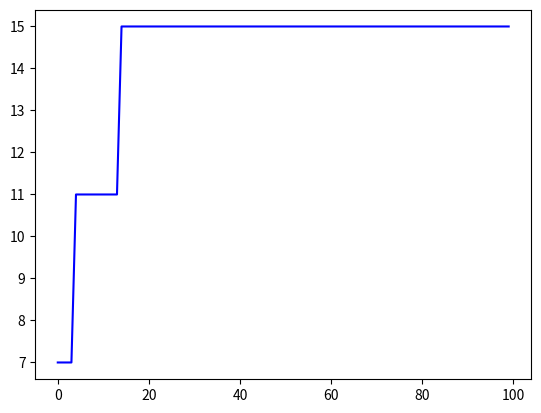

Write the Python code that produced this figure.
import random
import matplotlib.pyplot as plt

GERACAO = 100
N_POPULACAO = 500
TAXA_MUTACAO = 0.1

DNAs = ['ATCGAGCTAGCTAGC--', 
'CTAGCTAGCT--CTCCCAA', 
'GCTAG-TAGCTAGCTAG']

populacao = []
geracao_atual = 1

class individuo:
    def __init__(self):
        self.sequencias = self.gerar_sequencias()
        self.fitness = self.calcular_fitness(False)

    def recalcular(self,nova_sequencia):
        self.sequencias = nova_sequencia
        self.fitness = self.calcular_fitness(False)

    def gerar_sequencias(self):
        sequencia = []
        #Essa função coloca todas as sequências de entrada no mesmo tamanho da maior e aumenta em 50% para colocar Gaps
        maio_tam = max([len(seq) for seq in DNAs])
        maio_tam += maio_tam//2
        
        for seq in DNAs:
            seq = list(seq)
            while(len(seq) != maio_tam):
                seq.insert(random.randint(0, len(seq)), '-')
            sequencia.append(seq)

        return sequencia

    def calcular_fitness(self,mostrar):
        fitness = 0
        tamanho = max([len(seq) for seq in self.sequencias])

        for j in range(tamanho):#esse for loopa entre todas as colunas
            for i in range(len(DNAs)): #os proximos fors loopam entre todas as sequencias de DNA
                for k in range(i + 1,len(DNAs)):

                    if(self.sequencias[i][j] == '-' or self.sequencias[k][j] == '-'):
                        continue

                    elif(self.sequencias[i][j] == self.sequencias[k][j]):
                        fitness += 1

                    else:
                        fitness -= 1
        return fitness


def sort_populacao():
    populacao.sort(key=lambda individual: individual.fitness, reverse=True)

def crosoover(pai,mae):
    filho = individuo()
    sequencia_gerada = []

    for i in range(len(pai.sequencias)): #vai alternando a ordem das strings pegando uma de cada pai
        if random.random() < 0.5:
            sequencia_gerada.append(pai.sequencias[i])
        else:
            sequencia_gerada.append(mae.sequencias[i])
    
    filho.recalcular(sequencia_gerada)

    return filho

def mutacao(novo):
    nova_sequencias = []

    for seq in novo.sequencias:
        seq = list(seq) #pega cada sequencia do individuo e verifica se vai ser mutada
        if(random.random() < TAXA_MUTACAO):
            contador = 0

            while('-' in seq): #remove todos os gaps
                seq.remove('-')
                contador += 1

            for i  in range(contador): #distribui todos de forma aleatoria
                seq.insert(random.randint(0, len(seq)), '-')
        
        nova_sequencias.append(seq)

    novo.recalcular(nova_sequencias)
    return novo

def gerar_populacao():
    populacao = []
    while(len(populacao) < N_POPULACAO):
        novo = individuo()
        populacao.append(novo)

    sort_populacao()

    return populacao


def selection(populacao):
    return populacao[random.randint(0,len(populacao)-1)]

def evoluir(populacao):
    global geracao_atual

    for i in range(N_POPULACAO):
        mae = selection(populacao)
        pai = selection(populacao)

        novo = crosoover(pai,mae)
        novo = mutacao(novo)

        populacao.append(novo)
        

    sort_populacao()   
 
    populacao = populacao[:N_POPULACAO]


    geracao_atual += 1  



def main():
    melhores_individuos = [] #Isso aqui é pra plotar os melhores cabras

    global populacao
    global geracao_atual
    populacao = gerar_populacao()

    while(geracao_atual <= GERACAO):
        evoluir(populacao)
        print(geracao_atual,populacao[0].fitness)
        melhores_individuos.append(populacao[0].fitness)

    for seq in populacao[0].sequencias:
        print(seq)
    print(populacao[0].calcular_fitness(True))
    plt.plot(range(GERACAO), melhores_individuos, color='Blue')
    plt.savefig('Taylor Swift on top')
    

main()
